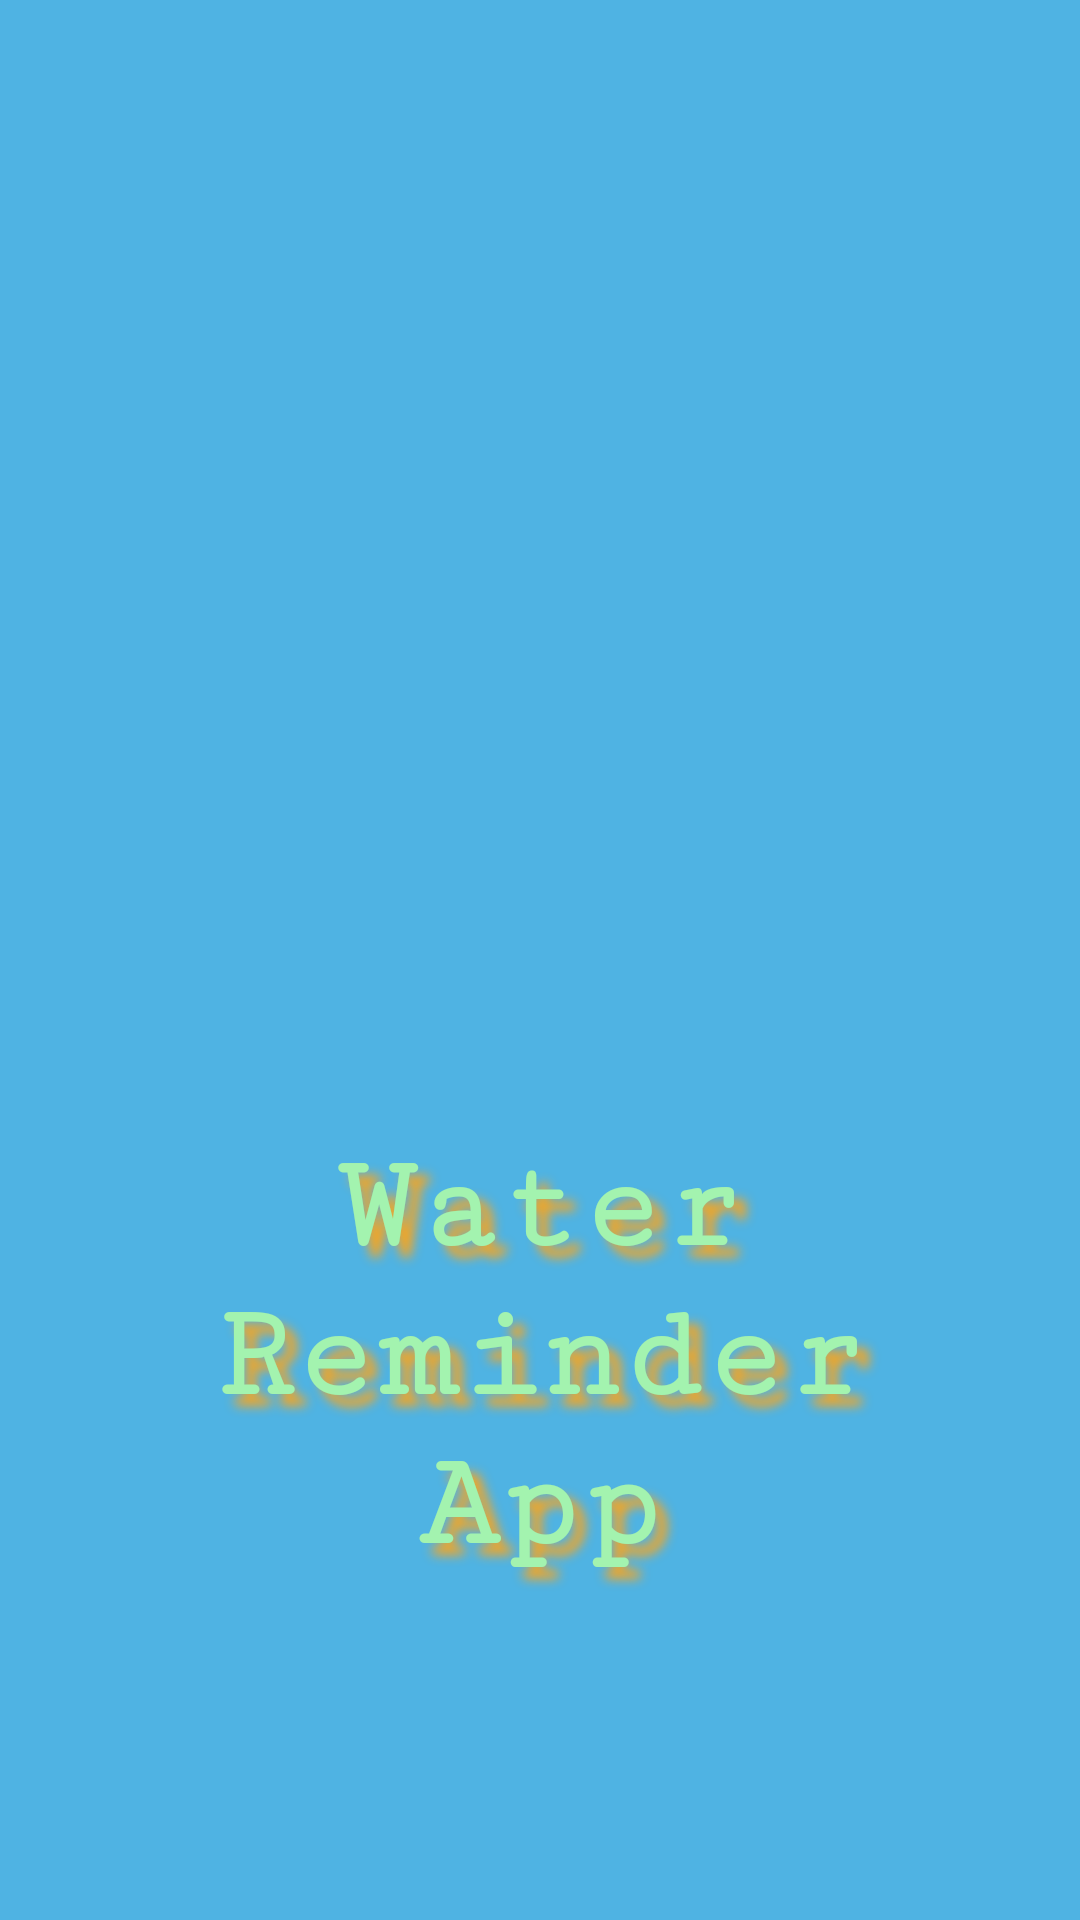

This screen was rendered from an Android layout file. Write that file and the resources it references.
<!-- AndroidManifest.xml: application theme Theme.Water_Reminder_App -->
<!-- res/layout/activity_splash.xml -->
<?xml version="1.0" encoding="utf-8"?>
<androidx.constraintlayout.widget.ConstraintLayout xmlns:android="http://schemas.android.com/apk/res/android"
    xmlns:app="http://schemas.android.com/apk/res-auto"
    xmlns:tools="http://schemas.android.com/tools"
    android:layout_width="match_parent"
    android:layout_height="match_parent"
    android:background="#4FB3E3"
    tools:context=".splash">

    <ImageView
        android:id="@+id/imageView2"
        android:layout_width="wrap_content"
        android:layout_height="200dp"
        android:src="@drawable/bg"
        app:layout_constraintBottom_toBottomOf="parent"
        app:layout_constraintStart_toStartOf="parent"
        app:layout_constraintTop_toTopOf="parent"
        app:layout_constraintVertical_bias="0.329" />

    <TextView
        android:id="@+id/textView"
        android:layout_width="238dp"
        android:layout_height="174dp"
        android:fontFamily="serif-monospace"
        android:shadowColor="#F5A623"
        android:shadowDx="12"
        android:shadowDy="12"
        android:shadowRadius="8"
        android:text="Water Reminder App"
        android:textAlignment="center"
        android:textColor="#A3F3AF"
        android:textSize="45dp"
        android:textStyle="bold"
        android:typeface="monospace"
        app:layout_constraintBottom_toBottomOf="parent"
        app:layout_constraintEnd_toEndOf="parent"
        app:layout_constraintStart_toStartOf="parent"
        app:layout_constraintTop_toBottomOf="@+id/imageView2"
        app:layout_constraintVertical_bias="0.271" />

</androidx.constraintlayout.widget.ConstraintLayout>
<!-- resources referenced by this layout -->
<resources>
  <style name="Theme.Water_Reminder_App" parent="Base.Theme.Water_Reminder_App" />
  <style name="Base.Theme.Water_Reminder_App" parent="Theme.Material3.DayNight.NoActionBar">
          
          
      </style>
</resources>
